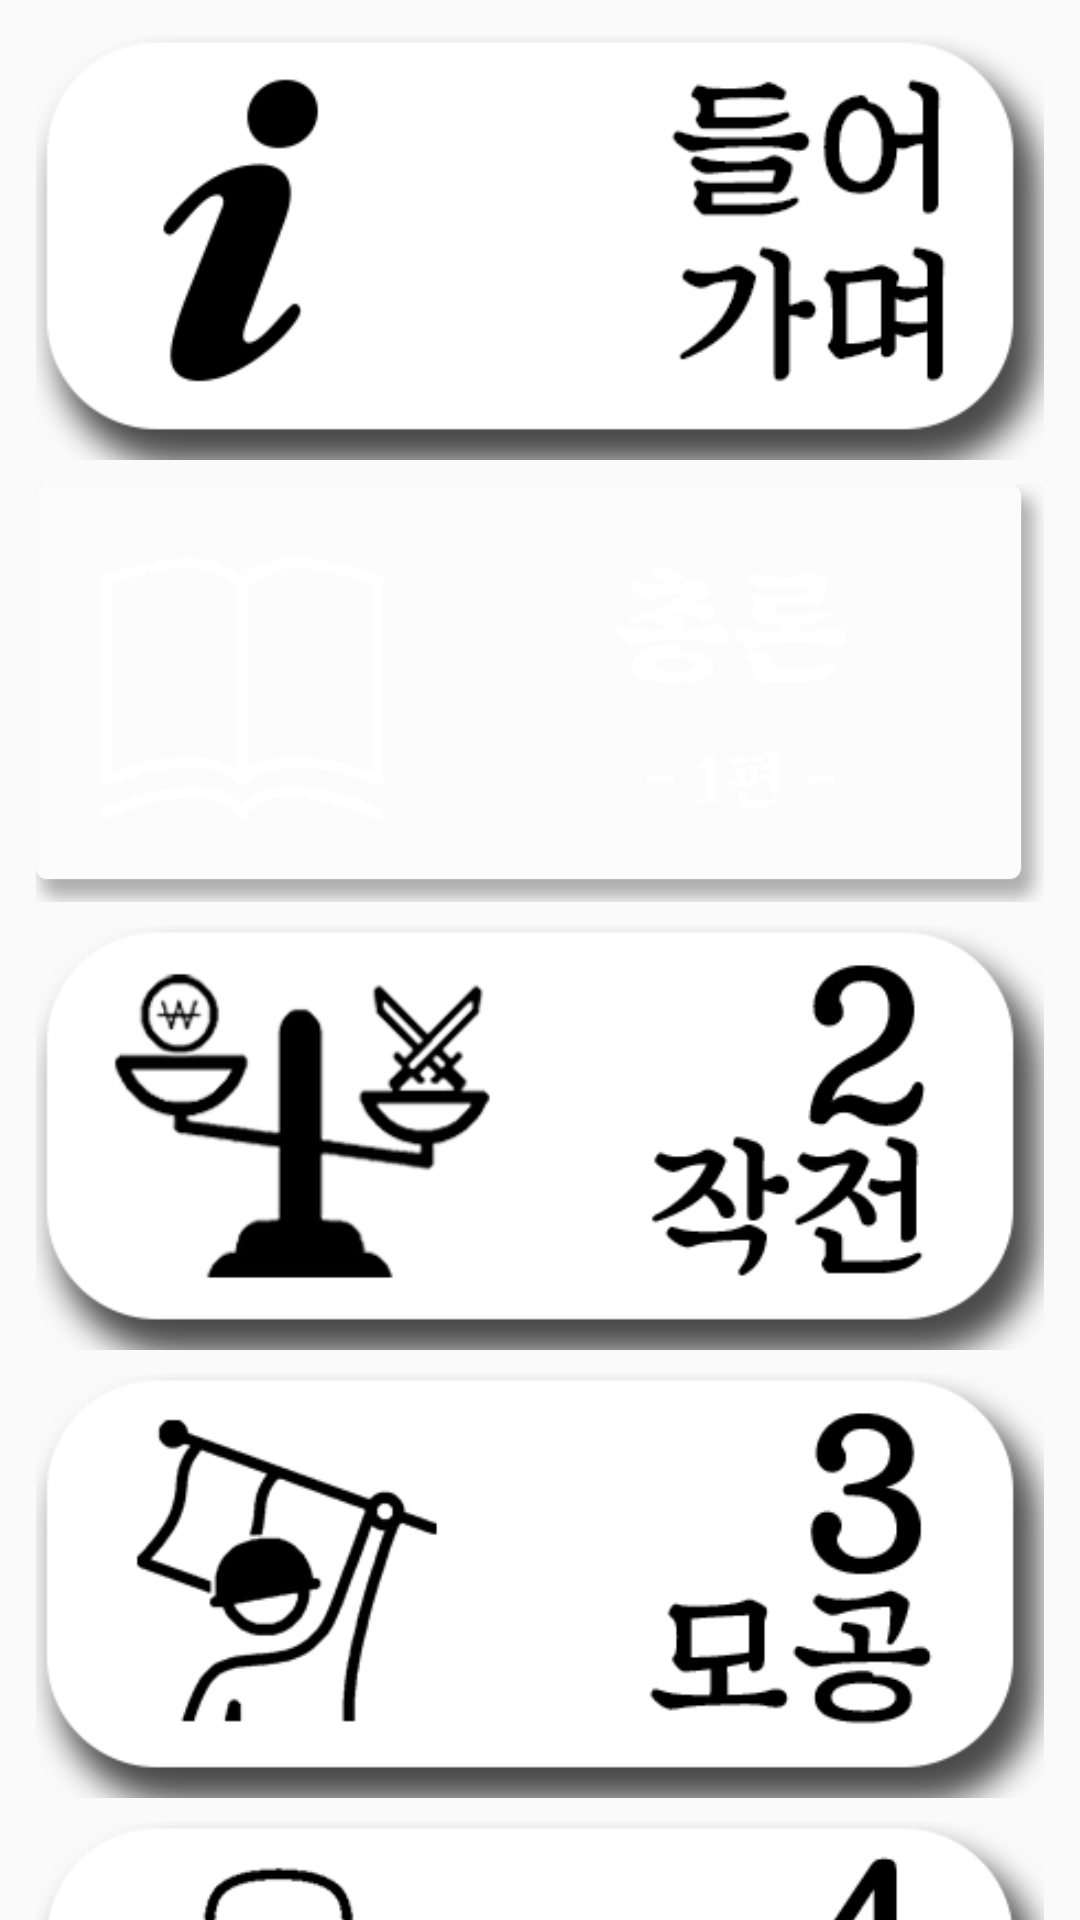

Android layout source for this screen:
<!-- AndroidManifest.xml: application theme Theme.AppCompat.Light.NoActionBar -->
<!-- res/layout/fragment_study_subject_select.xml -->
<?xml version="1.0" encoding="utf-8"?>
<android.support.constraint.ConstraintLayout xmlns:android="http://schemas.android.com/apk/res/android"
                                             xmlns:app="http://schemas.android.com/apk/res-auto"
                                             xmlns:tools="http://schemas.android.com/tools" android:layout_width="match_parent"
                                             android:layout_height="match_parent"
                                             android:id="@+id/contents_subject_selection">
    <android.support.v4.widget.NestedScrollView
            android:layout_width="match_parent"
            android:layout_height="match_parent"
            android:fillViewport="true" tools:layout_editor_absoluteY="0dp" tools:layout_editor_absoluteX="16dp">
        <LinearLayout android:layout_width="match_parent" android:layout_height="wrap_content"
                      android:orientation="vertical" android:weightSum="13" android:layout_margin="8dp">
            <ImageButton
                    android:layout_width="match_parent"
                    android:id="@+id/btn_subject_0"
                    android:layout_height="wrap_content" android:src="@drawable/btn_subject_0"
                    android:layout_weight="1"
                    android:layout_gravity="center_horizontal"
                    android:background="@android:color/transparent" android:adjustViewBounds="true"
                    android:scaleType="fitXY" android:drawingCacheQuality="auto" android:layout_margin="4dp">
            </ImageButton>
            <ImageButton
                    android:layout_width="match_parent"
                    android:id="@+id/btn_subject_1"
                    android:layout_height="wrap_content" android:src="@drawable/btn_subject_1"
                    android:layout_weight="1"
                    android:layout_gravity="center_horizontal"
                    android:background="@android:color/transparent" android:adjustViewBounds="true"
                    android:scaleType="fitXY" android:drawingCacheQuality="auto" android:layout_margin="4dp">
            </ImageButton>
            <ImageButton
                    android:layout_width="match_parent"
                    android:id="@+id/btn_subject_2"
                    android:layout_height="wrap_content" android:src="@drawable/btn_subject_2"
                    android:layout_weight="1"
                    android:layout_gravity="center_horizontal"
                    android:background="@android:color/transparent" android:adjustViewBounds="true"
                    android:scaleType="fitXY" android:drawingCacheQuality="auto" android:layout_margin="4dp">
            </ImageButton>
            <ImageButton
                    android:layout_width="match_parent"
                    android:id="@+id/btn_subject_3"
                    android:layout_height="wrap_content" android:src="@drawable/btn_subject_3"
                    android:layout_weight="1"
                    android:layout_gravity="center_horizontal"
                    android:background="@android:color/transparent" android:adjustViewBounds="true"
                    android:scaleType="fitXY" android:drawingCacheQuality="auto" android:layout_margin="4dp">
            </ImageButton>
            <ImageButton
                    android:layout_width="match_parent"
                    android:id="@+id/btn_subject_4"
                    android:layout_height="wrap_content" android:src="@drawable/btn_subject_4"
                    android:layout_weight="1"
                    android:layout_gravity="center_horizontal"
                    android:background="@android:color/transparent" android:adjustViewBounds="true"
                    android:scaleType="fitXY" android:drawingCacheQuality="auto" android:layout_margin="4dp">
            </ImageButton>
            <ImageButton
                    android:layout_width="match_parent"
                    android:id="@+id/btn_subject_5"
                    android:layout_height="wrap_content" android:src="@drawable/btn_subject_5"
                    android:layout_weight="1"
                    android:layout_gravity="center_horizontal"
                    android:background="@android:color/transparent" android:adjustViewBounds="true"
                    android:scaleType="fitXY" android:drawingCacheQuality="auto" android:layout_margin="4dp">
            </ImageButton>
            <ImageButton
                    android:layout_width="match_parent"
                    android:id="@+id/btn_subject_6"
                    android:layout_height="wrap_content" android:src="@drawable/btn_subject_6"
                    android:layout_weight="1"
                    android:layout_gravity="center_horizontal"
                    android:background="@android:color/transparent" android:adjustViewBounds="true"
                    android:scaleType="fitXY" android:drawingCacheQuality="auto" android:layout_margin="4dp">
            </ImageButton>
            <ImageButton
                    android:layout_width="match_parent"
                    android:id="@+id/btn_subject_7"
                    android:layout_height="wrap_content" android:src="@drawable/btn_subject_7"
                    android:layout_weight="1"
                    android:layout_gravity="center_horizontal"
                    android:background="@android:color/transparent" android:adjustViewBounds="true"
                    android:scaleType="fitXY" android:drawingCacheQuality="auto" android:layout_margin="4dp">
            </ImageButton>
            <ImageButton
                    android:layout_width="match_parent"
                    android:id="@+id/btn_subject_8"
                    android:layout_height="wrap_content" android:src="@drawable/btn_subject_8"
                    android:layout_weight="1"
                    android:layout_gravity="center_horizontal"
                    android:background="@android:color/transparent" android:adjustViewBounds="true"
                    android:scaleType="fitXY" android:drawingCacheQuality="auto" android:layout_margin="4dp">
            </ImageButton>
            <ImageButton
                    android:layout_width="match_parent"
                    android:id="@+id/btn_subject_9"
                    android:layout_height="wrap_content" android:src="@drawable/btn_subject_9"
                    android:layout_weight="1"
                    android:layout_gravity="center_horizontal"
                    android:background="@android:color/transparent" android:adjustViewBounds="true"
                    android:scaleType="fitXY" android:drawingCacheQuality="auto" android:layout_margin="4dp">
            </ImageButton>
            <ImageButton
                    android:layout_width="match_parent"
                    android:id="@+id/btn_subject_10"
                    android:layout_height="wrap_content" android:src="@drawable/btn_subject_10"
                    android:layout_weight="1"
                    android:layout_gravity="center_horizontal"
                    android:background="@android:color/transparent" android:adjustViewBounds="true"
                    android:scaleType="fitXY" android:drawingCacheQuality="auto" android:layout_margin="4dp">
            </ImageButton>
            <ImageButton
                    android:layout_width="match_parent"
                    android:id="@+id/btn_subject_11"
                    android:layout_height="wrap_content" android:src="@drawable/btn_subject_11"
                    android:layout_weight="1"
                    android:layout_gravity="center_horizontal"
                    android:background="@android:color/transparent" android:adjustViewBounds="true"
                    android:scaleType="fitXY" android:drawingCacheQuality="auto" android:layout_margin="4dp">
            </ImageButton>
            <ImageButton
                    android:layout_width="match_parent"
                    android:id="@+id/btn_subject_12"
                    android:layout_height="wrap_content" android:src="@drawable/btn_subject_12"
                    android:layout_weight="1"
                    android:layout_gravity="center_horizontal"
                    android:background="@android:color/transparent" android:adjustViewBounds="true"
                    android:scaleType="fitXY" android:drawingCacheQuality="auto" android:layout_margin="4dp">
            </ImageButton>
            <ImageButton
                    android:layout_width="match_parent"
                    android:id="@+id/btn_subject_13"
                    android:layout_height="wrap_content" android:src="@drawable/btn_subject_13"
                    android:layout_weight="1"
                    android:layout_gravity="center_horizontal"
                    android:background="@android:color/transparent" android:adjustViewBounds="true"
                    android:scaleType="fitXY" android:drawingCacheQuality="auto" android:layout_margin="4dp">
            </ImageButton>
        </LinearLayout>
    </android.support.v4.widget.NestedScrollView>
</android.support.constraint.ConstraintLayout>
<!-- resources referenced by this layout -->
<resources>
  <!-- drawable btn_subject_0 (drawable) -->
  <?xml version="1.0" encoding="utf-8"?>
  <selector xmlns:android="http://schemas.android.com/apk/res/android">
      <item android:state_pressed="false" android:drawable="@drawable/img_btn_white_subject_0"/>
      <item android:state_pressed="true" android:drawable="@drawable/img_btn_dark_subject_0"/>
  </selector>
  <!-- drawable btn_subject_1 (drawable) -->
  <?xml version="1.0" encoding="utf-8"?>
  <selector xmlns:android="http://schemas.android.com/apk/res/android">
  
      <item android:state_pressed="false" android:drawable="@drawable/img_btn_white_subject_1"/>
      <item android:state_pressed="true" android:drawable="@drawable/img_btn_dark_subject_1"/>
  </selector>
  <!-- drawable btn_subject_13 (drawable) -->
  <?xml version="1.0" encoding="utf-8"?>
  <selector xmlns:android="http://schemas.android.com/apk/res/android">
  
      <item android:state_pressed="false" android:drawable="@drawable/img_btn_white_subject_13"/>
      <item android:state_pressed="true" android:drawable="@drawable/img_btn_dark_subject_13"/>
  </selector>
  <!-- drawable btn_subject_2 (drawable) -->
  <?xml version="1.0" encoding="utf-8"?>
  <selector xmlns:android="http://schemas.android.com/apk/res/android">
  
      <item android:state_pressed="false" android:drawable="@drawable/img_btn_white_subject_2"/>
      <item android:state_pressed="true" android:drawable="@drawable/img_btn_dark_subject_2"/>
  </selector>
  <!-- drawable btn_subject_3 (drawable) -->
  <?xml version="1.0" encoding="utf-8"?>
  <selector xmlns:android="http://schemas.android.com/apk/res/android">
  
      <item android:state_pressed="false" android:drawable="@drawable/img_btn_white_subject_3"/>
      <item android:state_pressed="true" android:drawable="@drawable/img_btn_dark_subject_3"/>
  </selector>
  <!-- drawable btn_subject_4 (drawable) -->
  <?xml version="1.0" encoding="utf-8"?>
  <selector xmlns:android="http://schemas.android.com/apk/res/android">
      <item android:state_pressed="false" android:drawable="@drawable/img_btn_white_subject_4"/>
      <item android:state_pressed="true" android:drawable="@drawable/img_btn_dark_subject_4"/>
  </selector>
  <!-- drawable btn_subject_5 (drawable) -->
  <?xml version="1.0" encoding="utf-8"?>
  <selector xmlns:android="http://schemas.android.com/apk/res/android">
  
      <item android:state_pressed="false" android:drawable="@drawable/img_btn_white_subject_5"/>
      <item android:state_pressed="true" android:drawable="@drawable/img_btn_dark_subject_5"/>
  </selector>
  <!-- drawable btn_subject_6 (drawable) -->
  <?xml version="1.0" encoding="utf-8"?>
  <selector xmlns:android="http://schemas.android.com/apk/res/android">
  
      <item android:state_pressed="false" android:drawable="@drawable/img_btn_white_subject_6"/>
      <item android:state_pressed="true" android:drawable="@drawable/img_btn_dark_subject_6"/>
  </selector>
  <!-- drawable btn_subject_7 (drawable) -->
  <?xml version="1.0" encoding="utf-8"?>
  <selector xmlns:android="http://schemas.android.com/apk/res/android">
  
      <item android:state_pressed="false" android:drawable="@drawable/img_btn_white_subject_7"/>
      <item android:state_pressed="true" android:drawable="@drawable/img_btn_dark_subject_7"/>
  </selector>
  <!-- drawable btn_subject_8 (drawable) -->
  <?xml version="1.0" encoding="utf-8"?>
  <selector xmlns:android="http://schemas.android.com/apk/res/android">
  
      <item android:state_pressed="false" android:drawable="@drawable/img_btn_white_subject_8"/>
      <item android:state_pressed="true" android:drawable="@drawable/img_btn_dark_subject_8"/>
  </selector>
  <!-- drawable btn_subject_9 (drawable) -->
  <?xml version="1.0" encoding="utf-8"?>
  <selector xmlns:android="http://schemas.android.com/apk/res/android">
  
      <item android:state_pressed="false" android:drawable="@drawable/img_btn_white_subject_9"/>
      <item android:state_pressed="true" android:drawable="@drawable/img_btn_dark_subject_9"/>
  </selector>
</resources>
